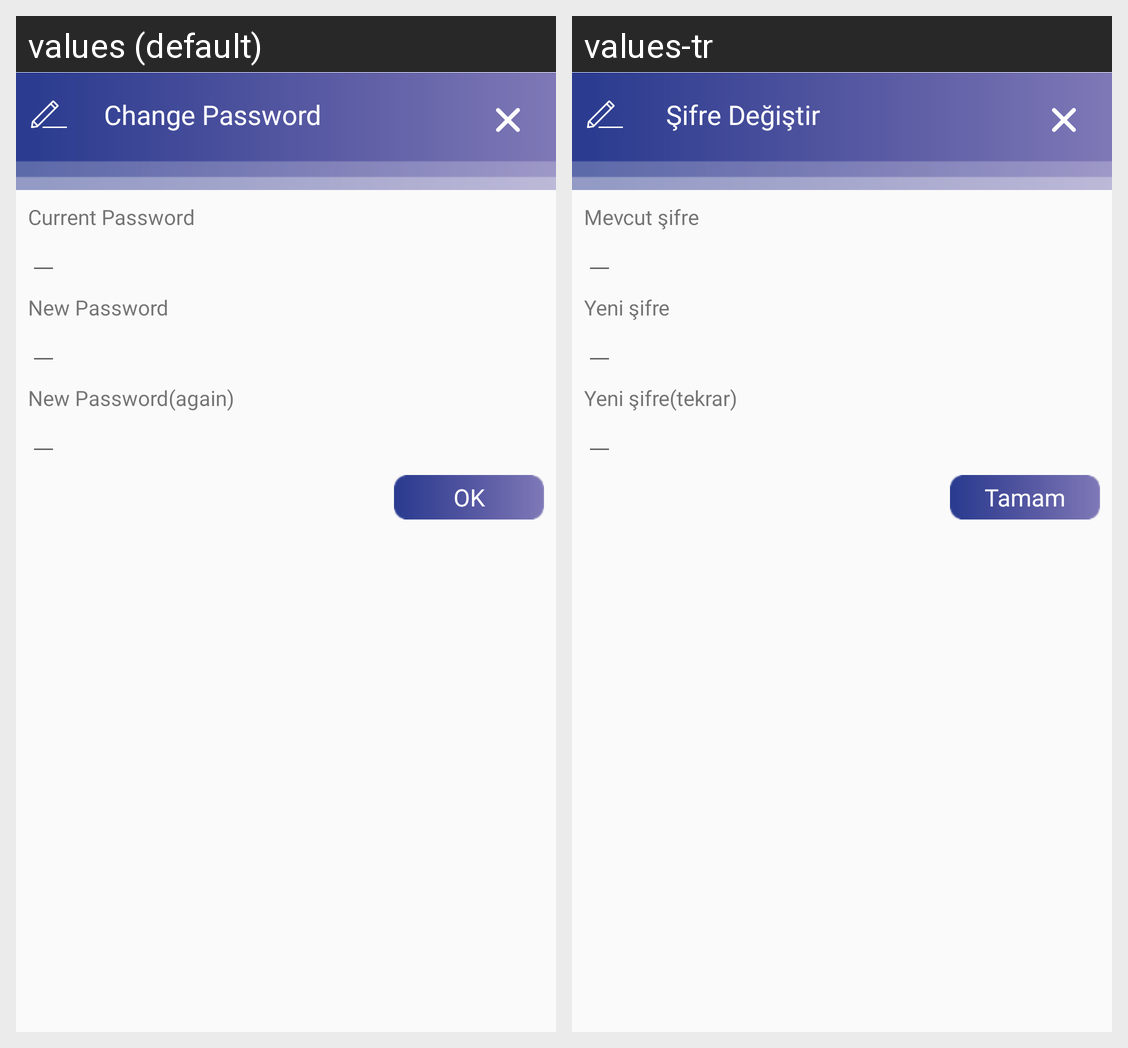

This grid shows one Android layout under two languages. Give, for every string resource on the screen, its name, the default text and each shown locale's text.
Android screen res/layout/dialog_change_pass.xml rendered under 2 locales, left to right: values (default), values-tr. Device: Nexus 5 (rendered at 1080×1920; each locale shown at half size, 540×960, under a caption strip naming it); theme AppTheme.
Strings drawn on this screen, with the default value and each locale's value (text and hints the layout hard-codes, and strings that could not be matched under every locale, appear in the picture but are not listed):

change_pass
  values: Change Password
  values-tr: Şifre Değiştir

current_pass
  values: Current Password
  values-tr: Mevcut şifre

new_pass
  values: New Password
  values-tr: Yeni şifre

new_pass_again
  values: New Password(again)
  values-tr: Yeni şifre(tekrar)

okey
  values: OK
  values-tr: Tamam
